Labelled photos from "car orientation data", an image-classification folder in MiguelCan13/TAMU-HACK-2026. The possible labels are: left, right.

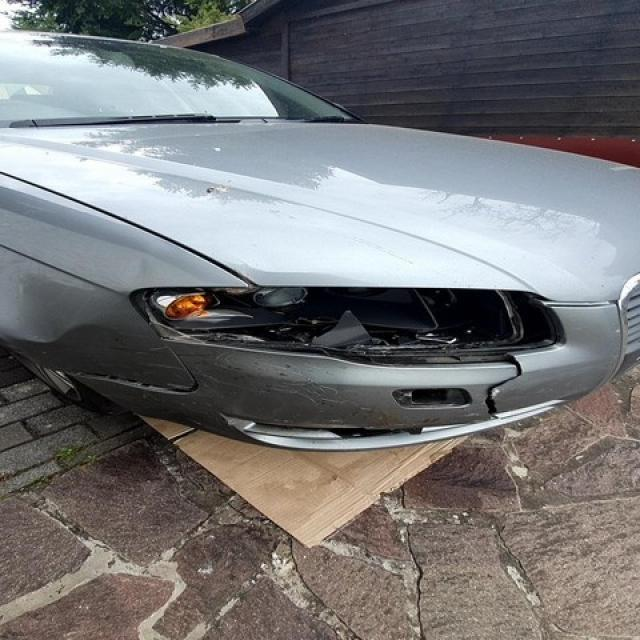
Label: right

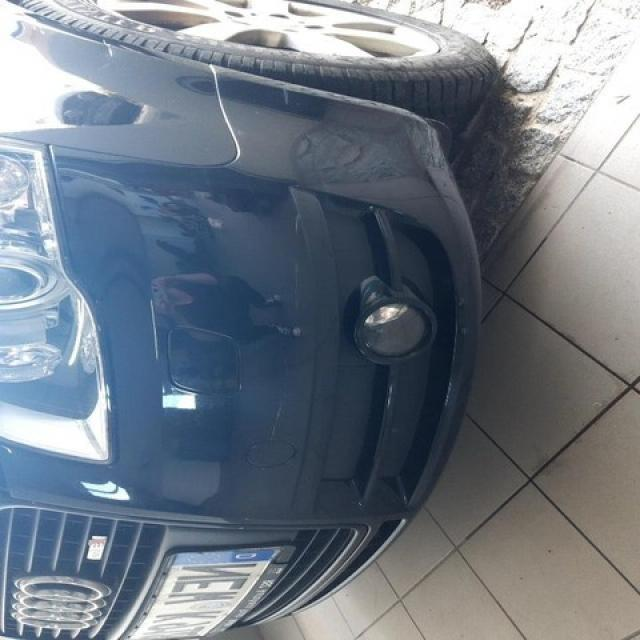
Label: left

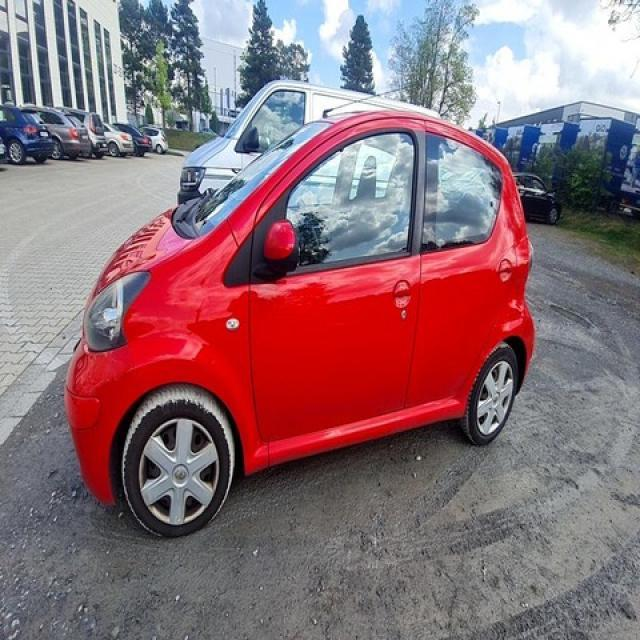
Label: left

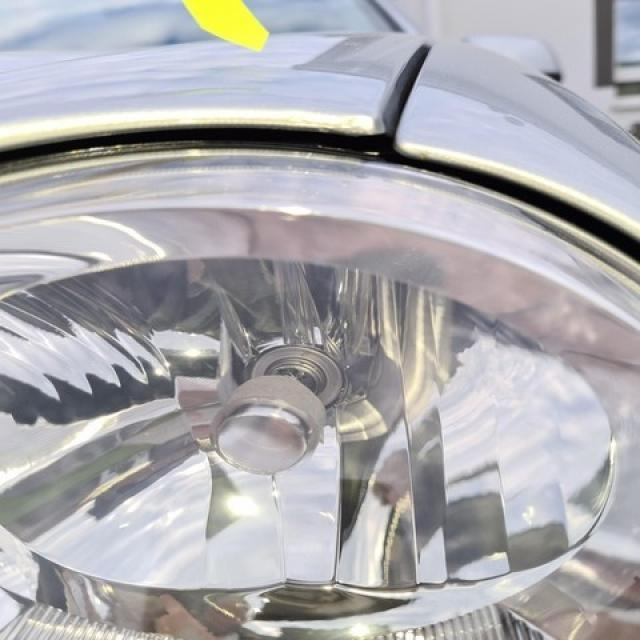
Label: left

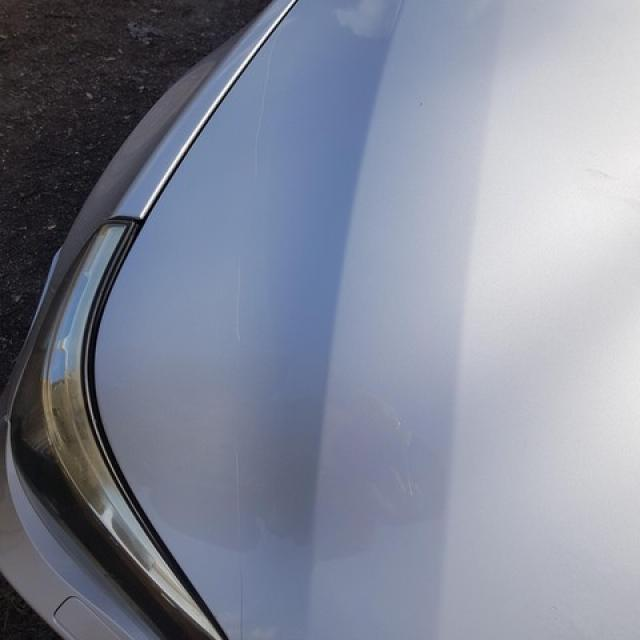
Label: right

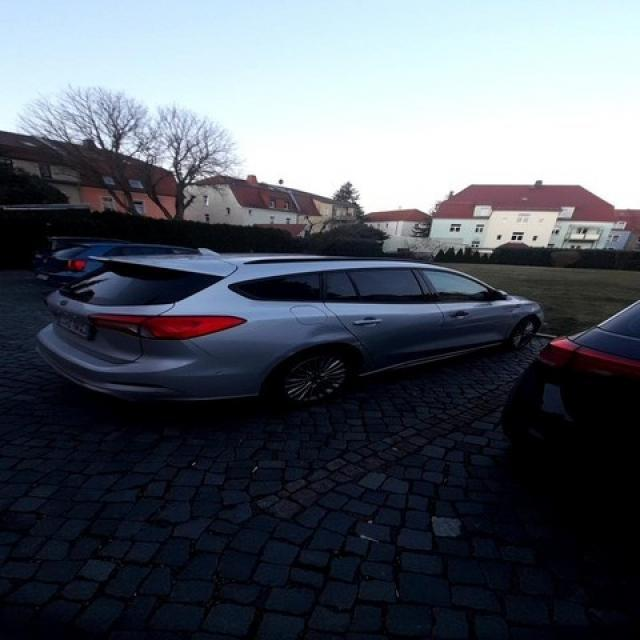
Label: right
